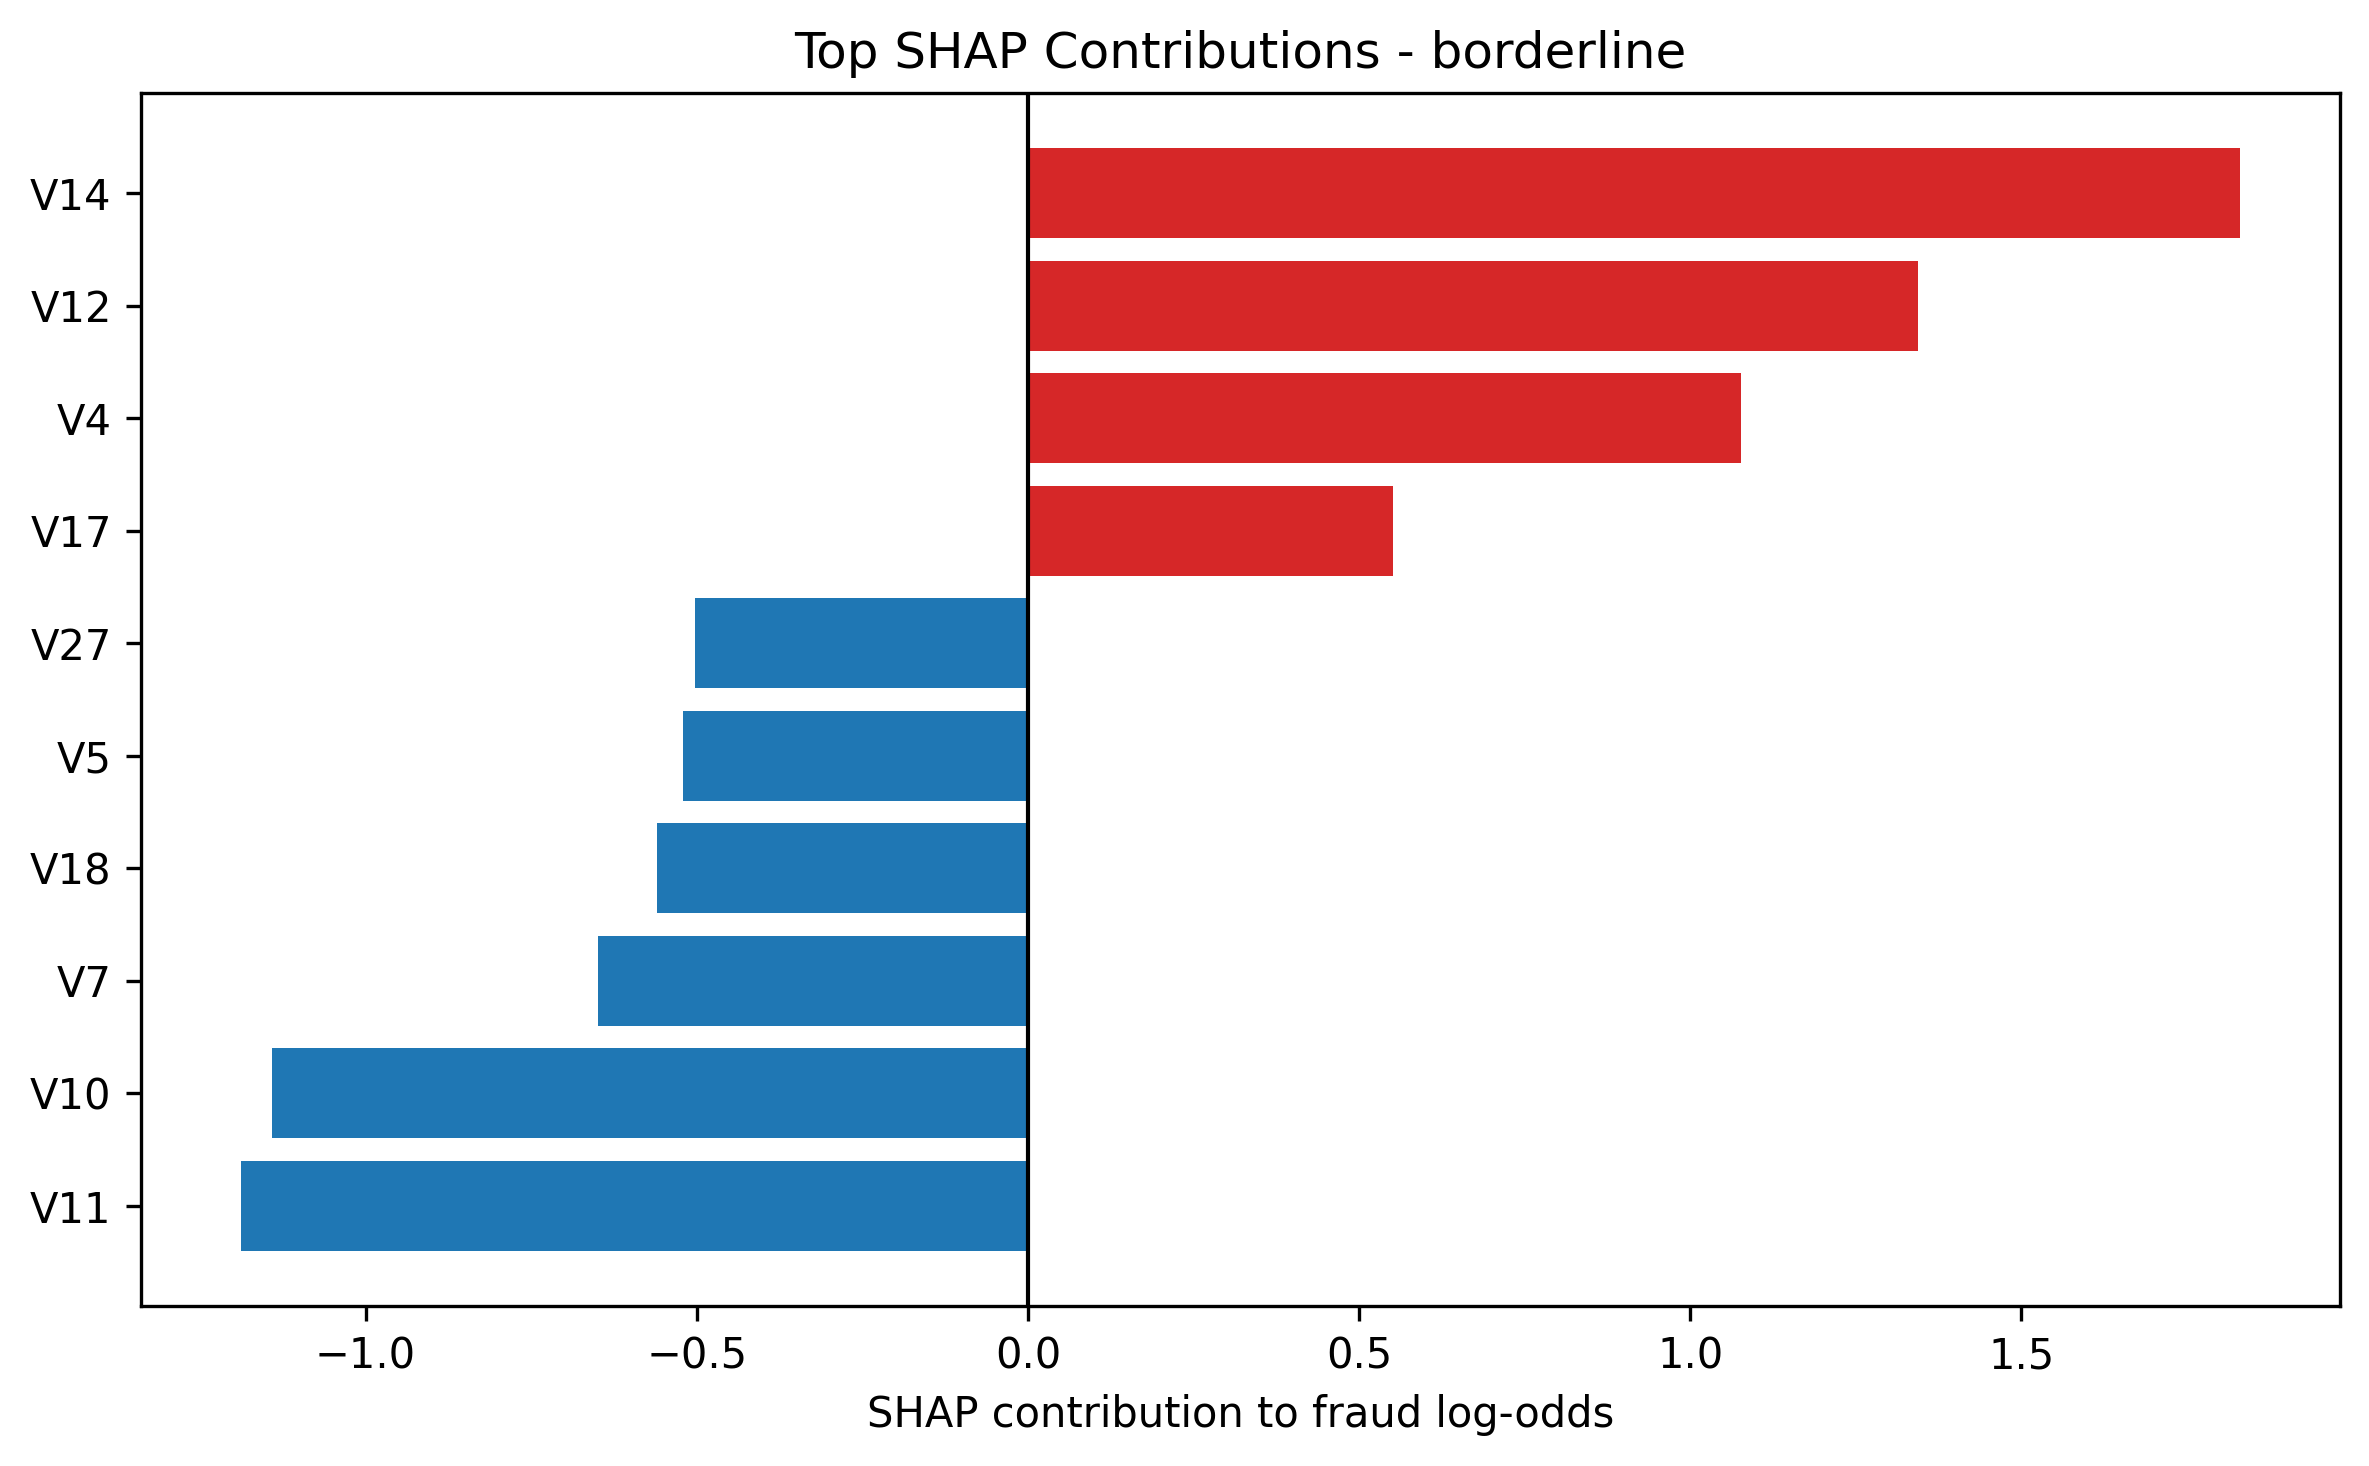

The file beside this chart, header and first rows:
feature, feature_value, shap_value, abs_shap
V14, -2.216, 1.83, 1.83
V12, -3.8, 1.344, 1.344
V11, -0.286, -1.189, 1.189
V10, -0.5184, -1.141, 1.141
V4, 5.994, 1.076, 1.076
V7, 3.11, -0.6487, 0.6487
V18, -1.401, -0.5598, 0.5598
V17, -4.282, 0.5519, 0.5519
V5, -3.237, -0.5208, 0.5208
V27, 1.175, -0.5027, 0.5027
V16, -2.085, 0.494, 0.494
amount_time_interaction, 1059, -0.48, 0.48
V22, 1.182, 0.4719, 0.4719
Time, 149133, -0.4541, 0.4541
amount_roll_std_5, 466.8, -0.4162, 0.4162
V26, 0.7964, -0.4014, 0.4014
amount_ratio_5, 4.711, -0.3916, 0.3916
V20, -1.519, 0.3804, 0.3804
V6, 2.615, -0.3198, 0.3198
V3, -3.989, 0.3142, 0.3142
V8, -0.3756, 0.2837, 0.2837
V15, 0.6978, -0.269, 0.269
Amount, 1059, 0.239, 0.239
V28, 0.4427, -0.191, 0.191
V21, -0.1086, -0.1836, 0.1836
V19, 2.122, 0.1806, 0.1806
amount_ratio_10, 6.527, -0.168, 0.168
amount_roll_median_10, 20.5, -0.1346, 0.1346
V23, 0.04536, -0.1333, 0.1333
V24, 0.2207, -0.1087, 0.1087
amount_dev_median_10, 1039, -0.1012, 0.1012
V9, -2.814, -0.09042, 0.09042
amount_roll_mean_10, 162.3, 0.08614, 0.08614
amount_roll_std_10, 330.1, 0.0734, 0.0734
V13, 0.4491, -0.07279, 0.07279
V1, -4.427, -0.06822, 0.06822
amount_roll_mean_5, 224.9, -0.06443, 0.06443
Day, 1.0, -0.05639, 0.05639
Hour, 17.0, -0.05462, 0.05462
time_diff, 0.0, -0.04786, 0.04786
V2, -0.9635, -0.03942, 0.03942
V25, 0.3482, -0.03362, 0.03362
Log_Amount, 6.966, -0.01248, 0.01248
log_amount_hour_interaction, 118.4, -0.003569, 0.003569
Amount_Robust, 14.49, 0.0, 0.0
tx_count_proxy_10, 10.0, 0.0, 0.0
tx_count_proxy_5, 5.0, 0.0, 0.0
